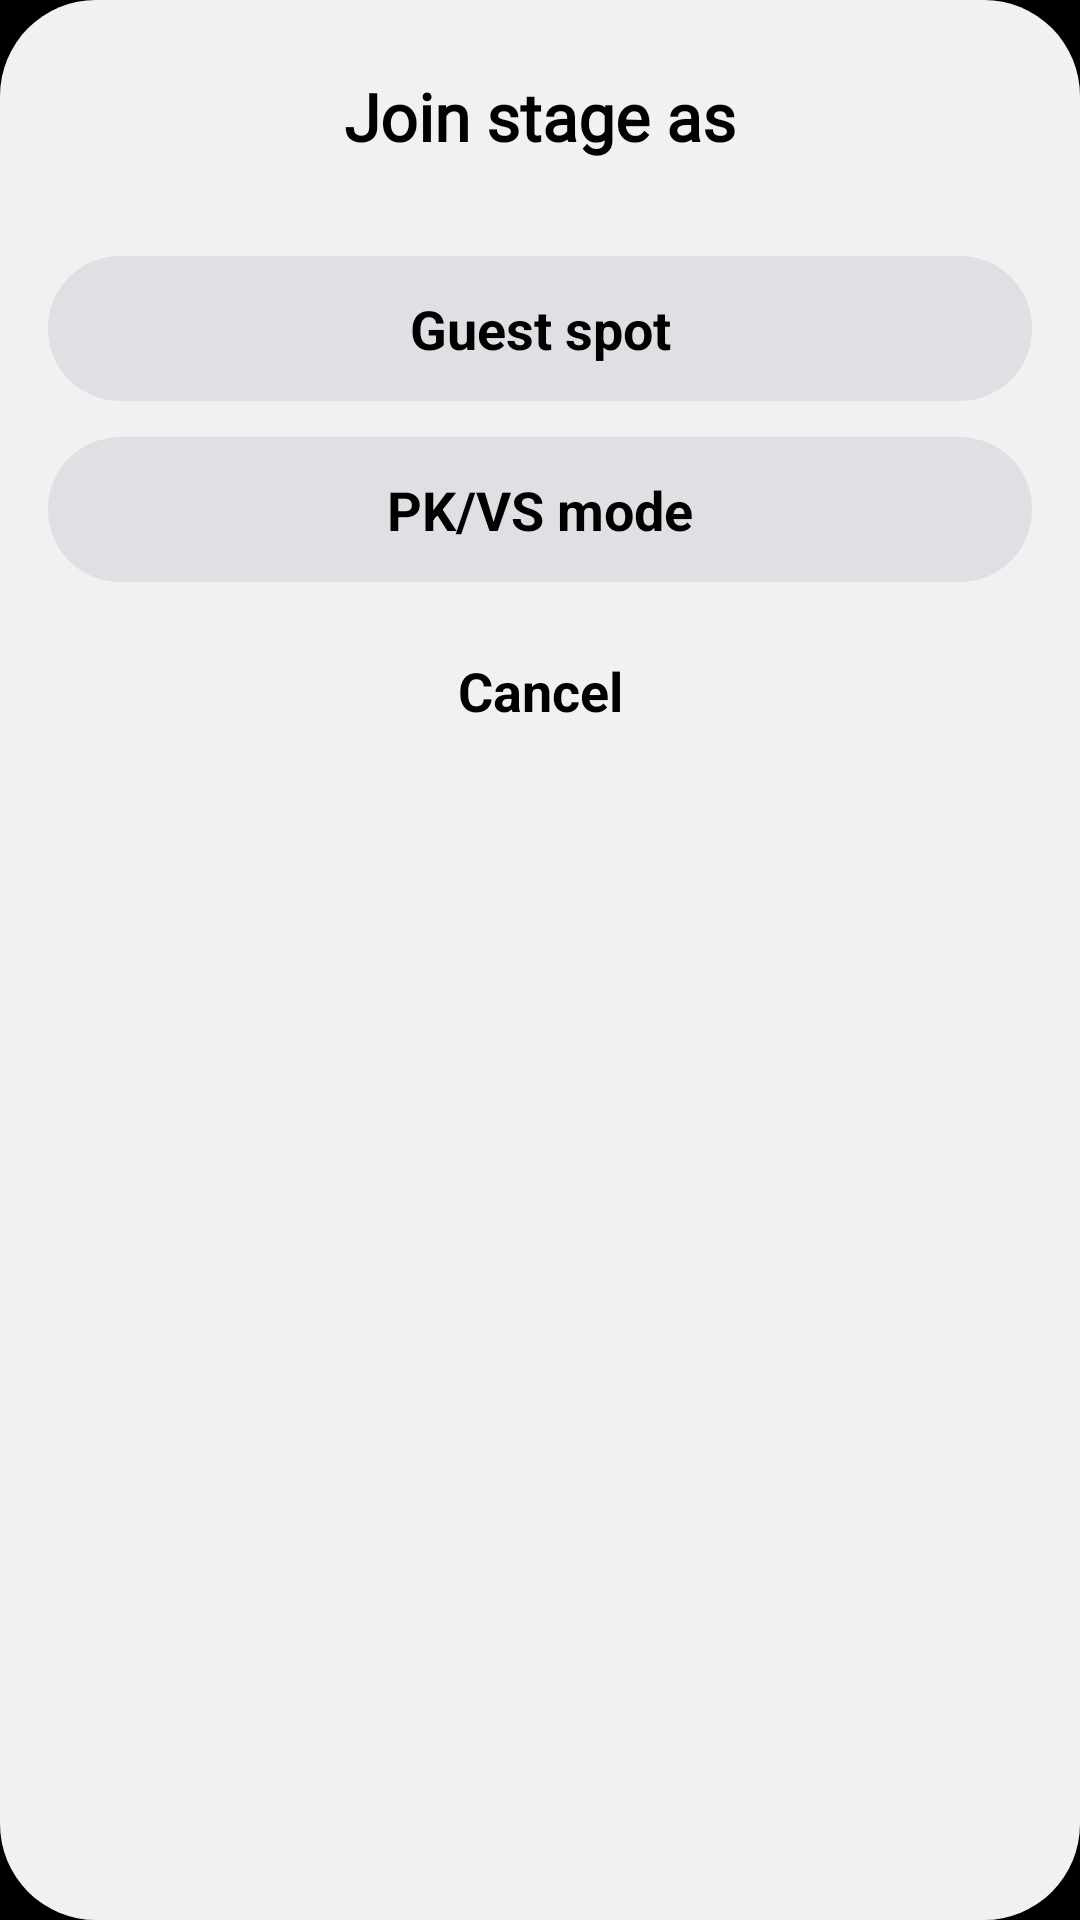

The Android layout XML behind this screen, and the referenced resources:
<!-- AndroidManifest.xml: application theme Theme.StagesRealtime -->
<!-- res/layout/bottom_sheet_join_stage.xml -->
<?xml version="1.0" encoding="utf-8"?>
<LinearLayout xmlns:android="http://schemas.android.com/apk/res/android"
    xmlns:tools="http://schemas.android.com/tools"
    android:layout_width="match_parent"
    android:layout_height="wrap_content"
    android:background="@drawable/bg_square_white_dark"
    android:clipToPadding="false"
    android:gravity="center_horizontal"
    android:orientation="vertical"
    android:padding="@dimen/margin_medium"
    tools:layout_gravity="bottom">

    <TextView
        style="@style/TextStyle.Title.Subtitle"
        android:layout_width="wrap_content"
        android:layout_height="wrap_content"
        android:layout_marginTop="@dimen/margin_small"
        android:layout_marginBottom="@dimen/margin_big"
        android:text="@string/join_stage_as" />

    <TextView
        android:id="@+id/guest_button"
        style="@style/ButtonStyle.Gray"
        android:layout_width="match_parent"
        android:layout_height="wrap_content"
        android:layout_marginBottom="@dimen/margin_normal"
        android:text="@string/guest_spot" />

    <TextView
        android:id="@+id/pk_button"
        style="@style/ButtonStyle.Gray"
        android:layout_width="match_parent"
        android:layout_height="wrap_content"
        android:layout_marginBottom="@dimen/margin_normal"
        android:text="@string/pk_vs_mode" />

    <TextView
        android:id="@+id/cancel_join_button"
        style="@style/ButtonStyle.Transparent"
        android:layout_width="match_parent"
        android:layout_height="wrap_content"
        android:text="@string/cancel" />

</LinearLayout>
<!-- resources referenced by this layout -->
<resources>
  <dimen name="margin_big">32dp</dimen>
  <dimen name="margin_medium">16dp</dimen>
  <dimen name="margin_normal">12dp</dimen>
  <dimen name="margin_small">8dp</dimen>
  <!-- drawable bg_square_white_dark (drawable) -->
  <?xml version="1.0" encoding="utf-8"?>
  <shape xmlns:android="http://schemas.android.com/apk/res/android"
      android:shape="rectangle">
      <corners android:radius="@dimen/radius_huge" />
      <solid android:color="@color/white_dark" />
  </shape>
  <string name="cancel">Cancel</string>
  <string name="guest_spot">Guest spot</string>
  <string name="join_stage_as">Join stage as</string>
  <string name="pk_vs_mode">PK/VS mode</string>
  <style name="ButtonStyle.Gray" parent="ButtonStyle">
          <item name="android:backgroundTint">@color/gray_light</item>
      </style>
  <style name="ButtonStyle.Transparent" parent="ButtonStyle">
          <item name="android:background">@drawable/bg_button_square_mask</item>
      </style>
  <style name="TextStyle.Title.Subtitle" parent="TextStyle.Title">
          <item name="android:textSize">@dimen/text_size_big</item>
      </style>
  <dimen name="radius_huge">32dp</dimen>
  <color name="white_dark">#F0F1F1</color>
  <color name="gray_light">#DEE0E4</color>
  <!-- drawable bg_button_square_mask (drawable) -->
  <?xml version="1.0" encoding="utf-8"?>
  <ripple xmlns:android="http://schemas.android.com/apk/res/android"
      android:color="@color/orange">
      <item android:id="@android:id/mask">
          <shape android:shape="rectangle">
              <corners android:radius="@dimen/radius_big" />
              <solid android:color="@color/black_light"/>
          </shape>
      </item>
  </ripple>
  <style name="TextStyle.Title" parent="TextStyle">
          <item name="android:textSize">@dimen/text_size_huge</item>
          <item name="android:textStyle">bold</item>
          <item name="android:fontFamily">@font/inter_black</item>
      </style>
  <dimen name="text_size_big">22sp</dimen>
  <color name="white">#FFFFFF</color>
  <color name="black">#000000</color>
  <style name="BottomSheetDialogTheme" parent="Theme.Design.Light.BottomSheetDialog">
          <item name="bottomSheetStyle">@style/BottomSheetStyle</item>
          <item name="android:windowSoftInputMode">adjustResize</item>
      </style>
  <!-- drawable bg_button_round_white (drawable) -->
  <?xml version="1.0" encoding="utf-8"?>
  <ripple xmlns:android="http://schemas.android.com/apk/res/android"
      android:color="@color/orange">
      <item>
          <shape android:shape="rectangle">
              <corners android:radius="@dimen/radius_big" />
              <solid android:color="@color/white" />
          </shape>
      </item>
  </ripple>
  <dimen name="padding_normal">12dp</dimen>
  <dimen name="text_size_button">18sp</dimen>
  <color name="orange">#FC8F24</color>
  <dimen name="radius_big">24dp</dimen>
  <color name="black_light">#303030</color>
  <style name="TextStyle">
          <item name="android:textColor">@color/black</item>
          <item name="android:textSize">@dimen/text_size_medium</item>
      </style>
  <dimen name="text_size_huge">42sp</dimen>
  <style name="BottomSheetStyle" parent="Widget.Design.BottomSheet.Modal">
          <item name="android:background">@color/transparent</item>
          <item name="android:paddingBottom">@dimen/padding_medium</item>
          <item name="android:layout_marginHorizontal">@dimen/margin_small</item>
      </style>
  <dimen name="text_size_medium">16sp</dimen>
  <color name="transparent">#00000000</color>
  <dimen name="padding_medium">16dp</dimen>
</resources>
